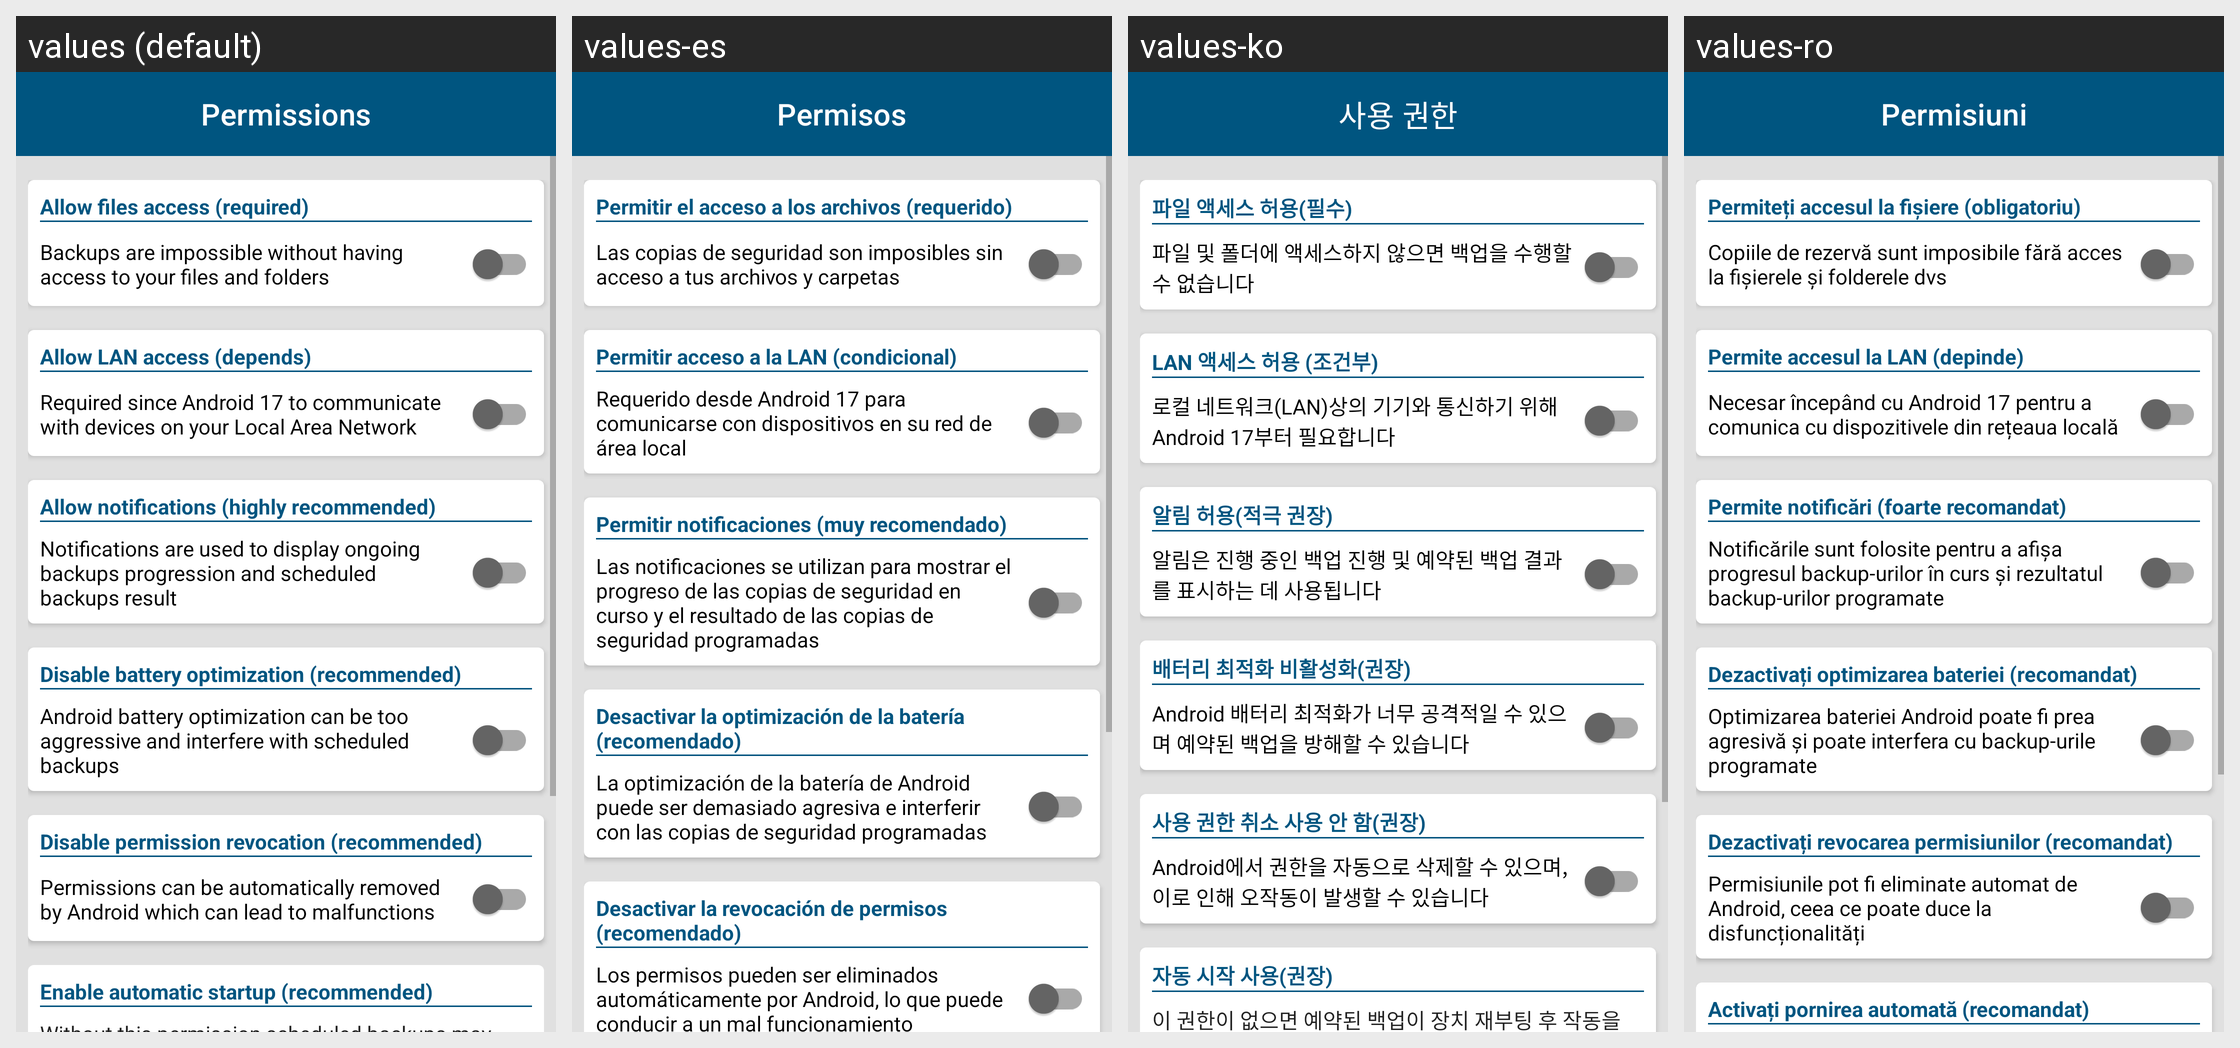

For this localized Android screen grid, give each drawn string resource with its value in every locale shown.
Android screen res/layout/activity_permissions.xml rendered under 4 locales, left to right: values (default), values-es, values-ko, values-ro. Device: Nexus 5 (rendered at 1080×1920; each locale shown at half size, 540×960, under a caption strip naming it); theme AppTheme.
Other locales in the repository, not shown: values-bn, values-cs, values-de, values-el, values-fr, values-hi, values-hu, values-in, values-it, values-ja, values-nl, values-pl, values-pt, values-ru, values-sv, values-tr, values-uk, values-zh.
Strings drawn on this screen, with the default value and each locale's value (text and hints the layout hard-codes, and strings that could not be matched under every locale, appear in the picture but are not listed):

permission_title
  values: Permissions
  values-es: Permisos
  values-ko: 사용 권한
  values-ro: Permisiuni

permission_files_title
  values: Allow files access (required)
  values-es: Permitir el acceso a los archivos (requerido)
  values-ko: 파일 액세스 허용(필수)
  values-ro: Permiteți accesul la fișiere (obligatoriu)

permission_files_text
  values: Backups are impossible without having access to your files and folders
  values-es: Las copias de seguridad son imposibles sin acceso a tus archivos y carpetas
  values-ko: 파일 및 폴더에 액세스하지 않으면 백업을 수행할 수 없습니다
  values-ro: Copiile de rezervă sunt imposibile fără acces la fișierele și folderele dvs

permission_lan_title
  values: Allow LAN access (depends)
  values-es: Permitir acceso a la LAN (condicional)
  values-ko: LAN 액세스 허용 (조건부)
  values-ro: Permite accesul la LAN (depinde)

permission_lan_text
  values: Required since Android 17 to communicate with devices on your Local Area Network
  values-es: Requerido desde Android 17 para comunicarse con dispositivos en su red de área local
  values-ko: 로컬 네트워크(LAN)상의 기기와 통신하기 위해 Android 17부터 필요합니다
  values-ro: Necesar începând cu Android 17 pentru a comunica cu dispozitivele din rețeaua locală

permission_notifications_title
  values: Allow notifications (highly recommended)
  values-es: Permitir notificaciones (muy recomendado)
  values-ko: 알림 허용(적극 권장)
  values-ro: Permite notificări (foarte recomandat)

permission_notifications_text
  values: Notifications are used to display ongoing backups progression and scheduled backups result
  values-es: Las notificaciones se utilizan para mostrar el progreso de las copias de seguridad en curso y el resultado de las copias de seguridad programadas
  values-ko: 알림은 진행 중인 백업 진행 및 예약된 백업 결과를 표시하는 데 사용됩니다
  values-ro: Notificările sunt folosite pentru a afișa progresul backup-urilor în curs și rezultatul backup-urilor programate

permission_battery_title
  values: Disable battery optimization (recommended)
  values-es: Desactivar la optimización de la batería (recomendado)
  values-ko: 배터리 최적화 비활성화(권장)
  values-ro: Dezactivați optimizarea bateriei (recomandat)

permission_battery_text
  values: Android battery optimization can be too aggressive and interfere with scheduled backups
  values-es: La optimización de la batería de Android puede ser demasiado agresiva e interferir con las copias de seguridad programadas
  values-ko: Android 배터리 최적화가 너무 공격적일 수 있으며 예약된 백업을 방해할 수 있습니다
  values-ro: Optimizarea bateriei Android poate fi prea agresivă și poate interfera cu backup-urile programate

permission_permanent_title
  values: Disable permission revocation (recommended)
  values-es: Desactivar la revocación de permisos (recomendado)
  values-ko: 사용 권한 취소 사용 안 함(권장)
  values-ro: Dezactivați revocarea permisiunilor (recomandat)

permission_permanent_text
  values: Permissions can be automatically removed by Android which can lead to malfunctions
  values-es: Los permisos pueden ser eliminados automáticamente por Android, lo que puede conducir a un mal funcionamiento
  values-ko: Android에서 권한을 자동으로 삭제할 수 있으며, 이로 인해 오작동이 발생할 수 있습니다
  values-ro: Permisiunile pot fi eliminate automat de Android, ceea ce poate duce la disfuncționalități
